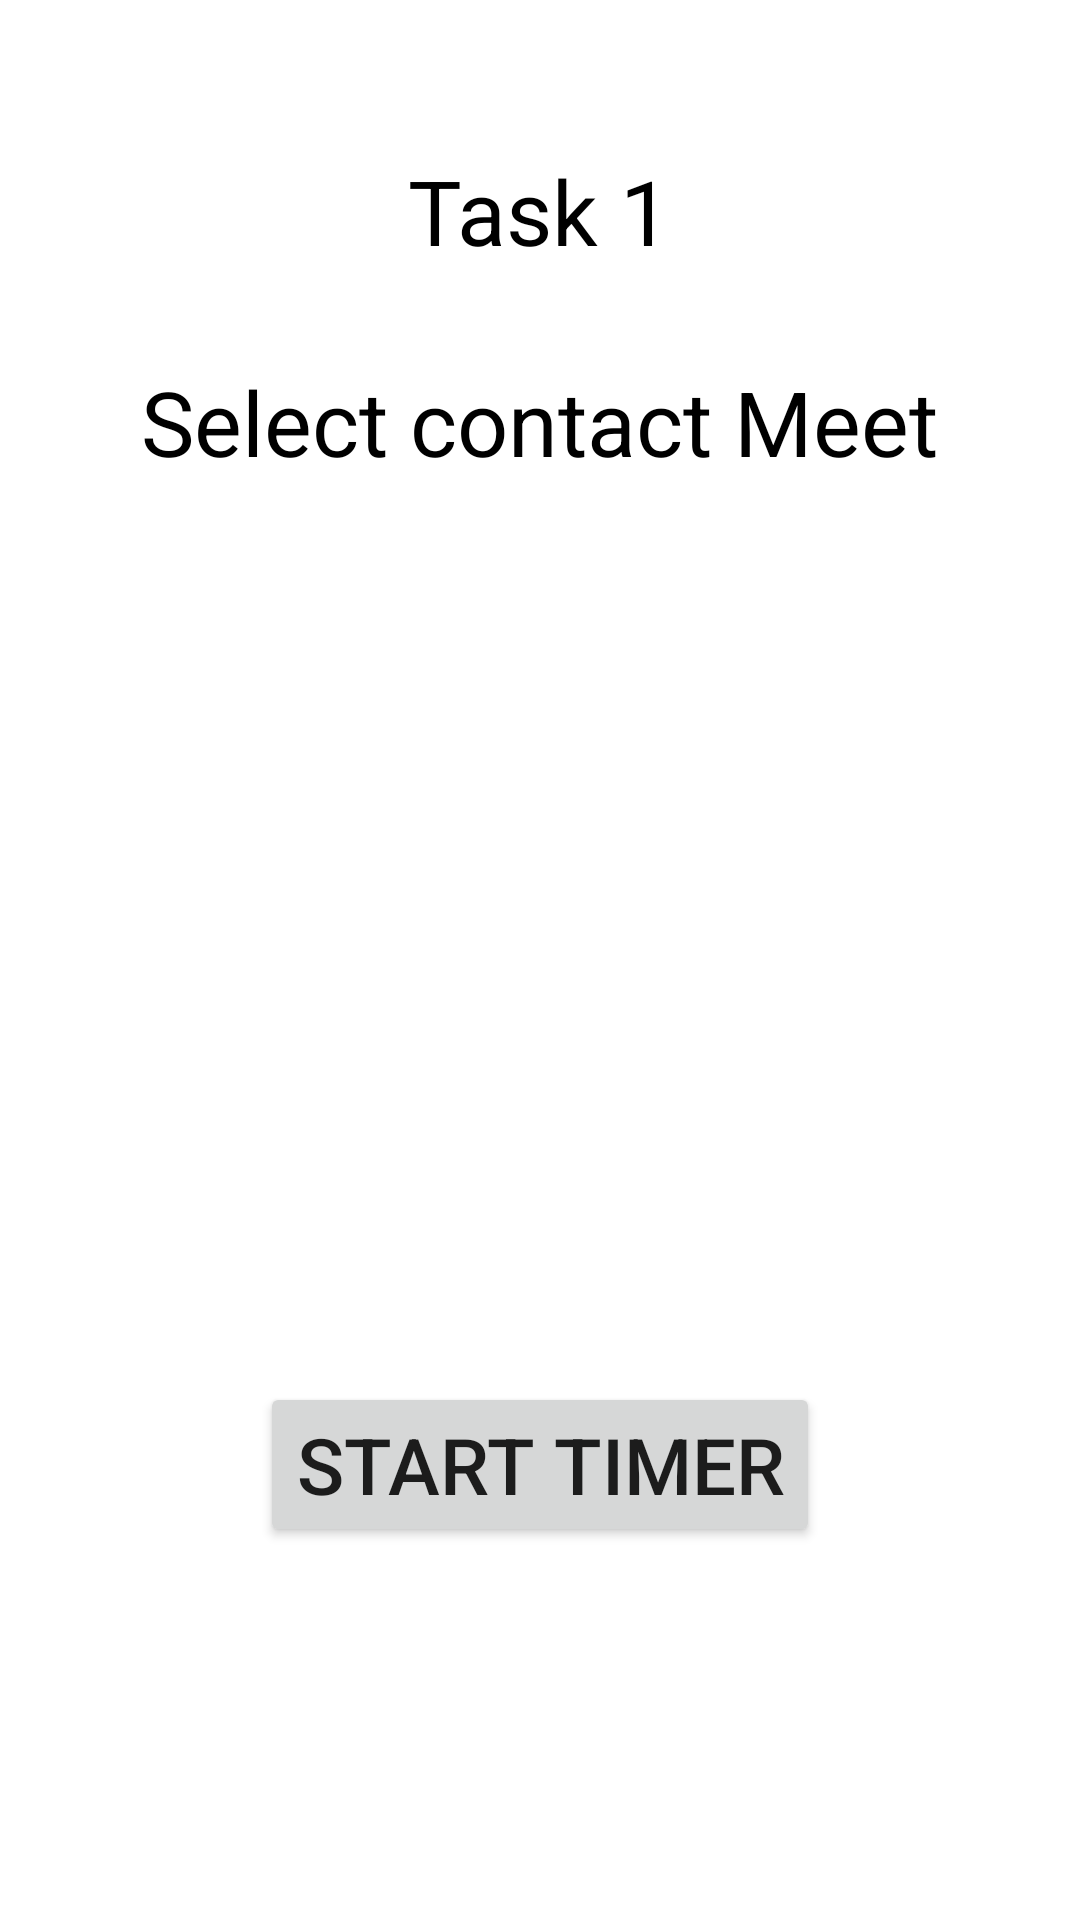

This screen was rendered from an Android layout file. Write that file and the resources it references.
<!-- AndroidManifest.xml: application theme Theme.HCI_Final_Project -->
<!-- res/layout/activity_startscreen.xml -->
<?xml version="1.0" encoding="utf-8"?>
<RelativeLayout xmlns:android="http://schemas.android.com/apk/res/android"
    xmlns:app="http://schemas.android.com/apk/res-auto"
    xmlns:tools="http://schemas.android.com/tools"
    android:layout_width="match_parent"
    android:layout_height="match_parent"
    tools:context=".StartScreen">

    <TextView
        android:layout_width="wrap_content"
        android:layout_height="wrap_content"
        android:id="@+id/text3"
        android:text="Task 1"
        android:textColor="@color/black"
        android:layout_centerHorizontal="true"
        android:layout_marginTop="50dp"
        android:textSize="30dp">

    </TextView>

    <TextView
        android:layout_width="wrap_content"
        android:layout_height="wrap_content"
        android:id="@+id/text4"
        android:textColor="@color/black"
        android:layout_below="@id/text3"
        android:text="Select contact Meet"
        android:layout_centerHorizontal="true"
        android:layout_marginTop="30dp"
        android:textSize="30dp">

    </TextView>

    <Button
        android:id="@+id/button3"
        android:layout_width="wrap_content"
        android:layout_height="wrap_content"
        android:layout_below="@+id/text4"
        android:textSize="26dp"
        android:layout_centerHorizontal="true"
        android:layout_marginTop="300dp"
        android:text="Start Timer">

    </Button>


</RelativeLayout>
<!-- resources referenced by this layout -->
<resources>
  <style name="Theme.HCI_Final_Project" parent="Theme.MaterialComponents.DayNight.DarkActionBar">
          
          <item name="colorPrimary">@color/purple_500</item>
          <item name="colorPrimaryVariant">@color/purple_700</item>
          <item name="colorOnPrimary">@color/white</item>
          
          <item name="colorSecondary">@color/teal_200</item>
          <item name="colorSecondaryVariant">@color/teal_700</item>
          <item name="colorOnSecondary">@color/black</item>
          
          <item name="android:statusBarColor" tools:targetApi="l">?attr/colorPrimaryVariant</item>
          
      </style>
  <!-- not gathered from this repository: default colours our renderer supplied (Android Studio template values) -->
  <color name="purple_500">#FF6200EE</color>
  <color name="purple_700">#FF3700B3</color>
  <color name="teal_200">#FF03DAC5</color>
  <color name="teal_700">#FF018786</color>
  <color name="black">#FF000000</color>
  <color name="white">#FFFFFFFF</color>
</resources>
